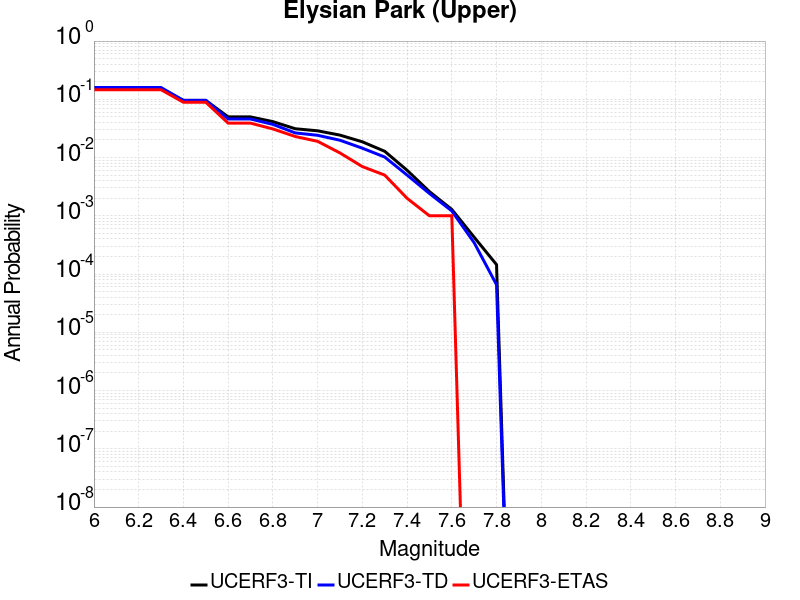

The data file committed next to this chart (first rows):
Magnitude, UCERF3-TI Prob, UCERF3-TD Prob, UCERF3-ETAS Prob
6.0, 0.1532, 0.1592, 0.146
6.1, 0.1532, 0.1592, 0.146
6.2, 0.1532, 0.1592, 0.146
6.3, 0.1532, 0.1592, 0.146
6.4, 0.09568, 0.09577, 0.089
6.5, 0.09568, 0.09577, 0.089
6.6, 0.04992, 0.04595, 0.039
6.7, 0.04986, 0.04589, 0.039
6.8, 0.0414, 0.03711, 0.031
6.9, 0.03124, 0.02649, 0.023
7.0, 0.0288, 0.02412, 0.019
7.1, 0.02428, 0.01983, 0.012
7.2, 0.01864, 0.01448, 0.007
7.3, 0.01281, 0.01021, 0.005
7.4, 0.006055, 0.00501, 0.002
7.5, 0.002603, 0.002418, 0.001
7.6, 0.001286, 0.001211, 0.001
7.7, 4.294042E-4, 3.452915E-4, 0.0
7.8, 1.4514658E-4, 6.559209E-5, 0.0
